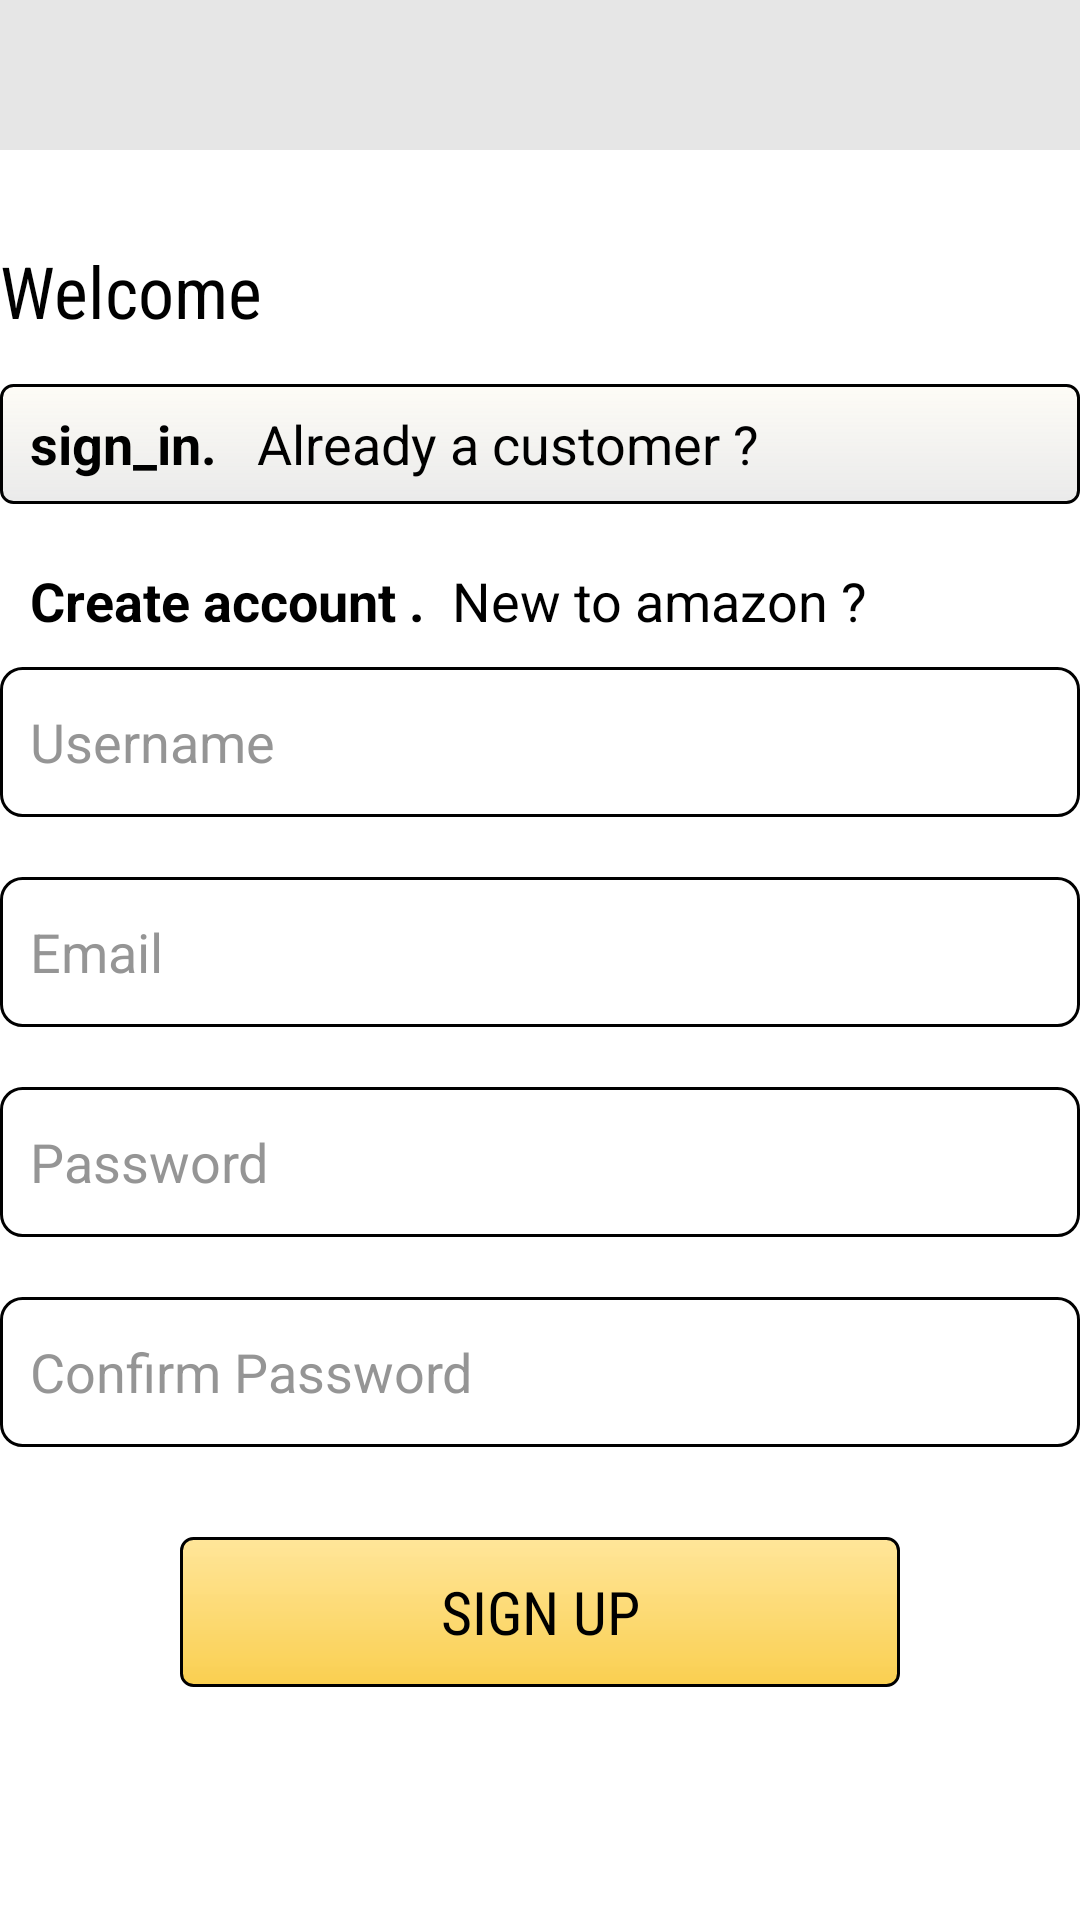

Produce the Android XML layout that renders to this screen, including the resource entries it uses.
<!-- AndroidManifest.xml: application theme Theme.Shopquick -->
<!-- res/layout/activity_register.xml -->
<?xml version="1.0" encoding="utf-8"?>
<FrameLayout xmlns:android="http://schemas.android.com/apk/res/android"
    xmlns:app="http://schemas.android.com/apk/res-auto"
    xmlns:tools="http://schemas.android.com/tools"
    android:layout_width="match_parent"
    android:layout_height="match_parent"
    android:background="@color/white"
    tools:context=".RegisterActivity">

    <LinearLayout
        android:layout_width="match_parent"
        android:layout_height="50dp"
        android:gravity="center"
        android:layout_gravity="top"
        android:background="#e6e6e6">
        <ImageView
            android:layout_width="80dp"
            android:layout_height="25dp"
            android:background="@drawable/lg"
            android:layout_gravity="center"
            android:scaleX="1.75"
            android:scaleY="5"
            android:contentDescription="TODO">
        </ImageView>
    </LinearLayout>

    <LinearLayout
        android:layout_width="wrap_content"
        android:layout_height="wrap_content"
        android:layout_gravity="center"
        android:gravity="center"
        android:orientation="vertical">
        <TextView
            android:layout_width="wrap_content"
            android:layout_height="wrap_content"
            android:layout_gravity="left"
            android:layout_marginTop="3dp"
            android:text="Welcome"
            android:textSize="24dp"
            android:textColor="@color/black"
            android:fontFamily="sans-serif-condensed">
        </TextView>

        <LinearLayout
            android:layout_width="match_parent"
            android:layout_height="40dp"
            android:orientation="horizontal"
            android:layout_marginTop="15dp"
            android:id="@+id/signInText"
            android:background="@drawable/signup_bg">
            <TextView
                android:layout_width="wrap_content"
                android:layout_height="wrap_content"
                android:gravity="left"
                android:paddingLeft="10dp"
                android:layout_gravity="center_vertical"
                android:text="sign_in.   "
                android:textColor="@color/black"
                android:textStyle="bold"
                android:textSize="18dp"/>

            <TextView
                android:layout_width="wrap_content"
                android:layout_height="wrap_content"
                android:gravity="center"
                android:layout_gravity="center"
                android:text="Already a customer ?"
                android:textSize="18dp"
                android:textColor="@color/black"/>
        </LinearLayout>

        <LinearLayout
            android:layout_width="match_parent"
            android:layout_height="wrap_content"
            android:orientation="horizontal"
            android:layout_marginTop="20dp">

            <TextView
                android:layout_width="wrap_content"
                android:layout_height="wrap_content"
                android:gravity="left"
                android:paddingLeft="10dp"
                android:layout_gravity="center_vertical"
                android:text="Create account .  "
                android:textColor="@color/black"
                android:textStyle="bold"
                android:textSize="18dp"/>

            <TextView
                android:layout_width="wrap_content"
                android:layout_height="wrap_content"
                android:gravity="center"
                android:layout_gravity="center"
                android:text="New to amazon ?"
                android:textSize="18dp"
                android:textColor="@color/black"/>
        </LinearLayout>

        <EditText
            android:layout_width="360dp"
            android:layout_height="50dp"
            android:id="@+id/regUn"
            android:textColor="@color/black"
            android:inputType="textPersonName"
            android:hint="Username"
            android:textColorHint="#ae636363"
            android:layout_marginTop="10dp"
            android:padding="10dp"
            android:background="@drawable/edittextshape">
        </EditText>
        <EditText
            android:layout_width="360dp"
            android:layout_height="50dp"
            android:id="@+id/regemail"
            android:textColor="@color/black"
            android:inputType="textEmailAddress"
            android:hint="Email"
            android:textColorHint="#ae636363"
            android:layout_marginTop="20dp"
            android:padding="10dp"
            android:background="@drawable/edittextshape">
        </EditText>
        <EditText
            android:layout_width="360dp"
            android:layout_height="50dp"
            android:id="@+id/regpass"
            android:textColor="@color/black"
            android:inputType="textPassword"
            android:hint="Password"
            android:textColorHint="#ae636363"
            android:layout_marginTop="20dp"
            android:padding="10dp"
            android:background="@drawable/edittextshape">
        </EditText>
        <EditText
            android:layout_width="360dp"
            android:layout_height="50dp"
            android:id="@+id/regconfirmpass"
            android:textColor="@color/black"
            android:inputType="textPassword"
            android:hint="Confirm Password"
            android:textColorHint="#ae636363"
            android:layout_marginTop="20dp"
            android:padding="10dp"
            android:background="@drawable/edittextshape">
        </EditText>
        <androidx.appcompat.widget.AppCompatButton
            android:layout_width="240dp"
            android:layout_height="50dp"
            android:id="@+id/subtn"
            android:text="Sign Up"
            android:textSize="20dp"
            android:textColor="@color/black"
            android:layout_marginTop="30dp"
            android:textAlignment="center"
            android:fontFamily="sans-serif-condensed"
            android:background="@drawable/signin_bg">
        </androidx.appcompat.widget.AppCompatButton>

    </LinearLayout>

</FrameLayout>
<!-- resources referenced by this layout -->
<resources>
  <color name="black">#FF000000</color>
  <color name="white">#FFFFFFFF</color>
  <!-- drawable edittextshape (drawable) -->
  <?xml version="1.0" encoding="utf-8"?>
  <shape android:shape="rectangle" xmlns:android="http://schemas.android.com/apk/res/android">
          <stroke android:color="@color/black" android:width="1dp"/>
      <corners android:radius="7dp"/>
  </shape>
  <!-- drawable signin_bg (drawable) -->
  <?xml version="1.0" encoding="utf-8"?>
  <shape android:shape="rectangle" xmlns:android="http://schemas.android.com/apk/res/android">
      <gradient android:startColor="#68FFC107" android:endColor="#FACF50" android:angle="270"/>
      <stroke android:color="@color/black" android:width="1dp"/>
      <corners android:radius="4dp"/>
  </shape>
  <!-- drawable signup_bg (drawable) -->
  <?xml version="1.0" encoding="utf-8"?>
  <shape android:shape="rectangle" xmlns:android="http://schemas.android.com/apk/res/android">
      <gradient android:startColor="#68fbf7ea" android:endColor="#eaeaea" android:angle="270"/>
      <stroke android:color="@color/black" android:width="1dp"/>
      <corners android:radius="4dp"/>
  </shape>
  <style name="Theme.Shopquick" parent="Theme.MaterialComponents.Light.NoActionBar">
          
          <item name="colorPrimary">@color/purple_500</item>
          <item name="colorPrimaryVariant">#039BE5</item>
          <item name="colorOnPrimary">@color/white</item>
          
          <item name="colorSecondary">@color/teal_200</item>
          <item name="colorSecondaryVariant">@color/teal_700</item>
          <item name="colorOnSecondary">@color/black</item>
          
          <item name="android:statusBarColor" tools:targetApi="l">?attr/colorPrimaryVariant</item>
          
      </style>
  <color name="purple_500">#FF6200EE</color>
  <color name="teal_200">#FF03DAC5</color>
  <color name="teal_700">#FF018786</color>
</resources>
